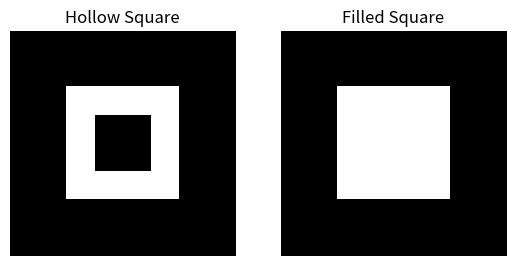
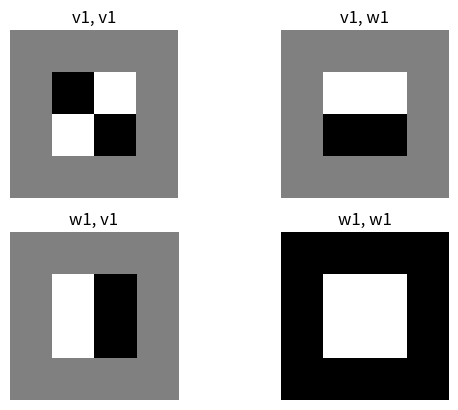

The script that saved these images, in order:
import numpy as np
import matplotlib.pyplot as plt


# --- First shape: hollow square ---
A1 = np.zeros((8, 8))

A1[2, 2:6] = 1   # top edge (MATLAB 3 -> Python 2)
A1[5, 2:6] = 1   # bottom edge
A1[2:6, 2] = 1   # left edge
A1[2:6, 5] = 1   # right edge

# --- Second shape: filled square ---
A2 = np.zeros((8, 8))
A2[2:6, 2:6] = 1

# --- Plot ---
fig, axs = plt.subplots(1, 2)

axs[0].imshow(A1, cmap='gray')
axs[0].set_title('Hollow Square')
axs[0].axis('off')

axs[1].imshow(A2, cmap='gray')
axs[1].set_title('Filled Square')
axs[1].axis('off')

plt.show()

# --- Transform ---
diagonal = [1, -1] * int(A1.shape[0] / 2)
off_diagonal = [1, -0] * int(A1.shape[0] / 2)

U = (1/np.sqrt(2)) * (np.diag(diagonal) + np.diag(off_diagonal[:-1], k = 1) + np.diag(off_diagonal[:-1], k = -1))

U_H1 = U[:, ::2]
U_L1 = U[:, 1::2]

top_left = U_L1.T @ A1 @ U_L1
top_right = U_L1.T @ A1 @ U_H1
bottom_left = U_H1.T @ A1 @ U_L1
bottom_right = U_H1.T @ A1 @ U_H1

fig, axs = plt.subplots(2, 2)

axs[0, 0].imshow(top_left, cmap='gray')
axs[0, 0].set_title('v1, v1')
axs[0, 0].axis('off')

axs[0, 1].imshow(top_right, cmap='gray')
axs[0, 1].set_title('v1, w1')
axs[0, 1].axis('off')

axs[1, 0].imshow(bottom_left, cmap='gray')
axs[1, 0].set_title('w1, v1')
axs[1, 0].axis('off')

axs[1, 1].imshow(bottom_right, cmap='gray')
axs[1, 1].set_title('w1, w1')
axs[1, 1].axis('off')

plt.show()
